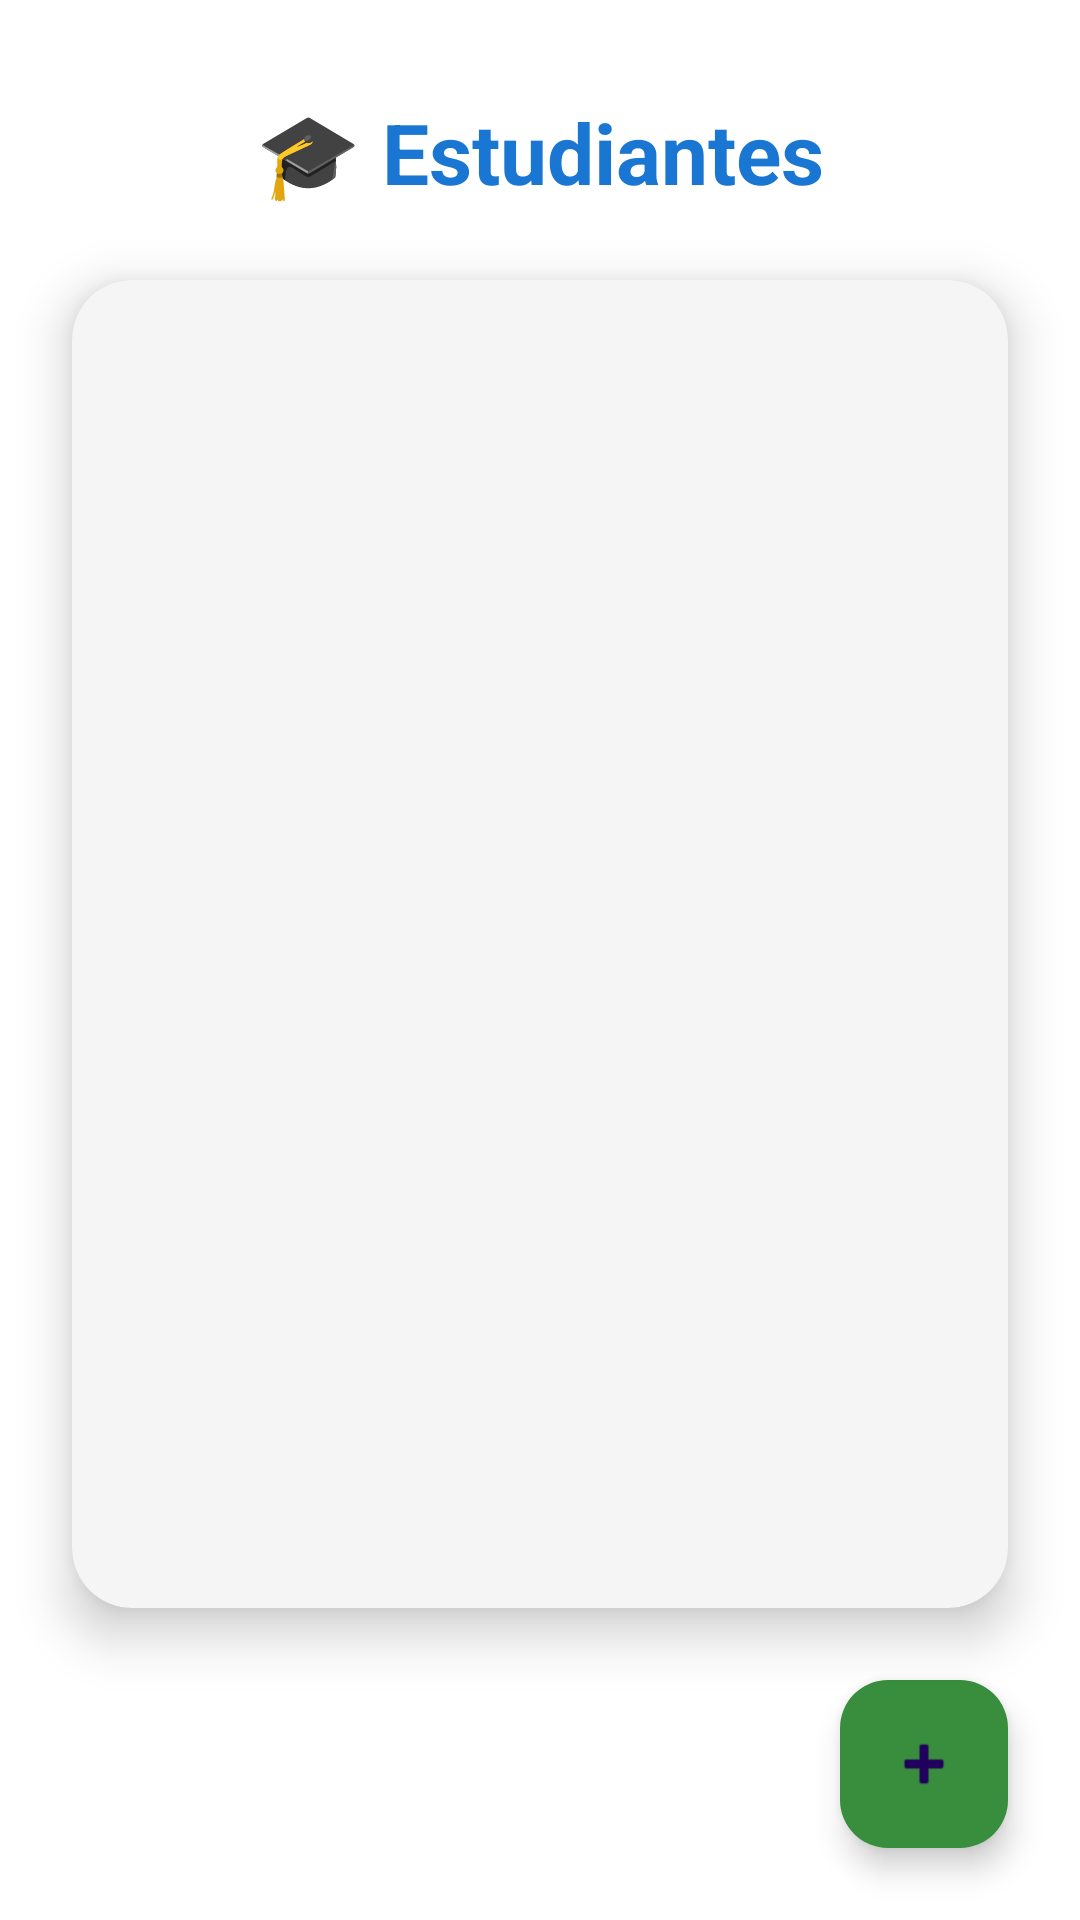

The Android layout XML behind this screen, and the referenced resources:
<!-- AndroidManifest.xml: application theme Theme.AppGestionNotas -->
<!-- res/layout/activity_main.xml -->
<?xml version="1.0" encoding="utf-8"?>
<androidx.constraintlayout.widget.ConstraintLayout
    xmlns:android="http://schemas.android.com/apk/res/android"
    xmlns:app="http://schemas.android.com/apk/res-auto"
    xmlns:tools="http://schemas.android.com/tools"
    android:id="@+id/mainLayout"
    android:layout_width="match_parent"
    android:layout_height="match_parent"
    android:background="@color/white"
    tools:context=".view.MainActivity">

    <TextView
        android:id="@+id/titleMain"
        android:layout_width="wrap_content"
        android:layout_height="wrap_content"
        android:text="🎓 Estudiantes"
        android:textSize="28sp"
        android:textStyle="bold"
        android:textColor="@color/holo_blue_dark"
        app:layout_constraintTop_toTopOf="parent"
        app:layout_constraintStart_toStartOf="parent"
        app:layout_constraintEnd_toEndOf="parent"
        android:layout_marginTop="32dp" />

    <androidx.cardview.widget.CardView
        android:id="@+id/cardStudentList"
        android:layout_width="0dp"
        android:layout_height="0dp"
        app:cardCornerRadius="20dp"
        app:cardElevation="10dp"
        app:cardBackgroundColor="#F5F5F5"
        app:layout_constraintTop_toBottomOf="@id/titleMain"
        app:layout_constraintStart_toStartOf="parent"
        app:layout_constraintEnd_toEndOf="parent"
        app:layout_constraintBottom_toTopOf="@id/AddStudent"
        android:layout_margin="24dp">

        <androidx.recyclerview.widget.RecyclerView
            android:id="@+id/student_list"
            android:layout_width="match_parent"
            android:layout_height="match_parent"
            android:padding="8dp" />
    </androidx.cardview.widget.CardView>

    <com.google.android.material.floatingactionbutton.FloatingActionButton
        android:id="@+id/AddStudent"
        android:layout_width="wrap_content"
        android:layout_height="wrap_content"
        android:src="@android:drawable/ic_input_add"
        android:contentDescription="Agregar estudiante"
        android:tint="@android:color/white"
        app:backgroundTint="@color/holo_green_dark"
        app:layout_constraintBottom_toBottomOf="parent"
        app:layout_constraintEnd_toEndOf="parent"
        android:layout_margin="24dp" />
</androidx.constraintlayout.widget.ConstraintLayout>
<!-- resources referenced by this layout -->
<resources>
  <color name="holo_blue_dark">#1976D2</color>
  <color name="holo_green_dark">#388E3C</color>
  <color name="white">#FFFFFFFF</color>
  <style name="Theme.AppGestionNotas" parent="Base.Theme.AppGestionNotas" />
  <style name="Base.Theme.AppGestionNotas" parent="Theme.Material3.DayNight.NoActionBar">
          
          
      </style>
</resources>
